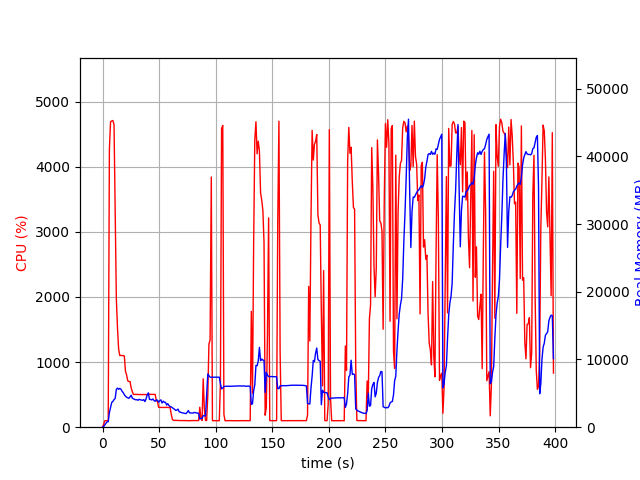

Values plotted in this chart, from the file beside it:
elapsed_time, nproc, cpu, mem_real, mem_virtual
4.100799560546875e-05, 1, 0.0, 7.688, 3185
1.007, 1, 45.6, 101.7, 781.5
2.015, 1, 100.2, 349.7, 1902
3.023, 1, 100.2, 583.6, 3182
4.032, 1, 99.2, 800.4, 2670
5.039, 1, 100.2, 815.4, 3195
6.047, 1, 4266, 2142, 7906
7.073, 1, 4690, 2906, 8670
8.099, 1, 4702, 3650, 9540
9.125, 1, 4710, 3801, 9780
10.15, 1, 4646, 4078, 10138
11.18, 1, 3344, 4259, 10716
12.19, 1, 1978, 5581, 11964
13.2, 1, 1526, 5776, 12520
14.2, 1, 1202, 5595, 12544
15.21, 1, 1101, 5725, 12828
16.22, 1, 1102, 5623, 13140
17.23, 1, 1101, 5321, 13140
18.24, 1, 1099, 5104, 13140
19.25, 1, 1093, 4800, 13140
20.26, 1, 860.2, 4580, 13140
21.27, 1, 801.1, 4437, 13140
22.28, 1, 712.3, 4334, 13140
23.29, 1, 701.0, 4269, 13140
24.3, 1, 701.6, 4487, 13348
25.31, 1, 601.6, 4716, 13936
26.32, 1, 547.0, 4297, 14070
27.33, 1, 501.5, 4192, 14070
28.34, 1, 503.6, 4124, 14070
29.35, 1, 503.0, 4038, 14070
30.36, 1, 504.2, 4072, 14070
31.37, 1, 502.8, 3976, 14070
32.38, 1, 500.6, 4119, 14070
33.39, 1, 502.6, 4049, 14070
34.41, 1, 500.3, 4015, 14070
35.42, 1, 501.4, 3961, 14070
36.43, 1, 500.6, 4075, 14070
37.44, 1, 501.4, 3782, 14070
38.45, 1, 501.5, 4170, 14070
39.46, 1, 500.9, 4764, 14262
40.47, 1, 498.5, 5073, 14500
41.48, 1, 508.6, 4118, 14500
42.49, 1, 502.7, 4093, 14500
43.5, 1, 504.0, 4025, 14500
44.51, 1, 503.1, 4167, 14500
45.52, 1, 503.0, 3931, 14500
46.53, 1, 503.0, 3833, 14500
47.54, 1, 405.6, 4018, 14500
48.55, 1, 395.9, 4000, 14500
49.56, 1, 304.9, 3706, 14500
50.57, 1, 304.0, 3892, 14500
51.58, 1, 304.0, 4039, 14500
52.59, 1, 303.3, 3569, 14500
53.6, 1, 303.6, 3848, 14500
54.61, 1, 303.0, 3664, 14500
55.62, 1, 302.9, 3674, 14500
56.63, 1, 307.0, 3275, 14500
57.64, 1, 302.0, 3470, 14500
58.65, 1, 303.0, 3210, 14500
59.66, 1, 302.8, 3059, 14500
... 334 more rows
